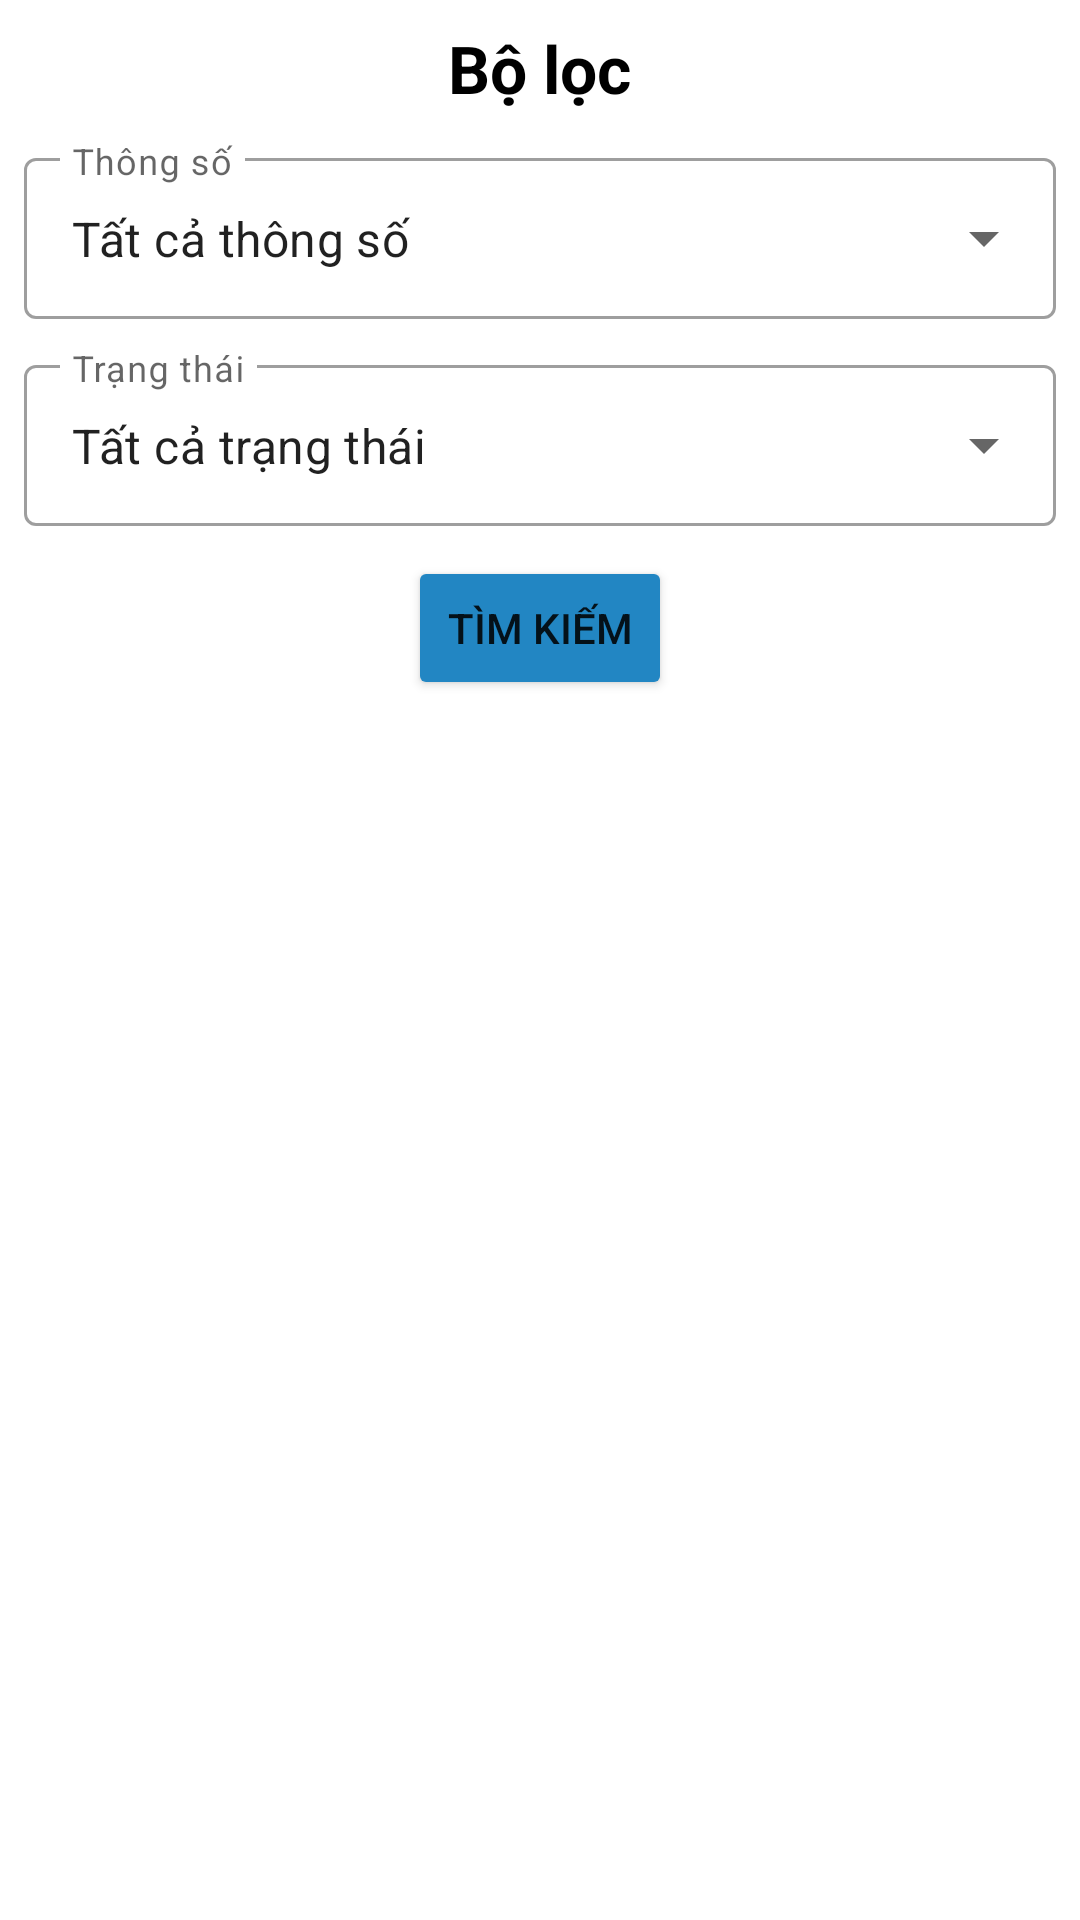

Write the Android layout XML for this screen, with the resource values it uses.
<!-- AndroidManifest.xml: application theme Theme.AndroidDashboard -->
<!-- res/layout/bottom_sheet_filter.xml -->
<?xml version="1.0" encoding="utf-8"?>
<LinearLayout xmlns:android="http://schemas.android.com/apk/res/android"
    android:layout_width="match_parent"
    android:layout_height="wrap_content"
    android:layout_margin="6dp"
    android:background="@drawable/bg_bottom_sheet"
    android:orientation="vertical"
    android:padding="8dp">

    <TextView
        android:layout_width="wrap_content"
        android:layout_height="wrap_content"
        android:layout_gravity="center"
        android:text="Bộ lọc"
        android:textColor="@color/black"
        android:textSize="22sp"
        android:textStyle="bold" />

    <com.google.android.material.textfield.TextInputLayout
        style="@style/Widget.MaterialComponents.TextInputLayout.OutlinedBox.Dense.ExposedDropdownMenu"
        android:layout_width="match_parent"
        android:layout_height="wrap_content"
        android:layout_marginTop="10dp"
        android:hint="Thông số">

        <AutoCompleteTextView
            android:id="@+id/dropdown_type"
            android:layout_width="match_parent"
            android:layout_height="wrap_content"
            android:paddingTop="16dp"
            android:paddingBottom="16dp"
            android:inputType="none"
            android:text="Tất cả thông số"
            android:textSize="16sp" />

    </com.google.android.material.textfield.TextInputLayout>

    <com.google.android.material.textfield.TextInputLayout
        style="@style/Widget.MaterialComponents.TextInputLayout.OutlinedBox.Dense.ExposedDropdownMenu"
        android:layout_width="match_parent"
        android:layout_height="wrap_content"
        android:layout_marginTop="10dp"
        android:hint="Trạng thái">

        <AutoCompleteTextView
            android:id="@+id/dropdown_event"
            android:layout_width="match_parent"
            android:layout_height="wrap_content"
            android:paddingTop="16dp"
            android:paddingBottom="16dp"
            android:inputType="none"
            android:text="Tất cả trạng thái"
            android:textSize="16sp" />

    </com.google.android.material.textfield.TextInputLayout>

    <Button
        android:id="@+id/btn_search_history"
        android:layout_width="wrap_content"
        android:layout_height="wrap_content"
        android:layout_gravity="center"
        android:layout_marginTop="10dp"
        android:backgroundTint="@color/blue_300_dark"
        android:text="Tìm kiếm" />

</LinearLayout>
<!-- resources referenced by this layout -->
<resources>
  <color name="black">#FF000000</color>
  <color name="blue_300_dark">#2286c3</color>
  <style name="Theme.AndroidDashboard" parent="Theme.MaterialComponents.Light.NoActionBar">
          
          <item name="colorPrimary">@color/blue_300_primary</item>
          <item name="colorPrimaryVariant">@color/blue_300_dark</item>
          <item name="colorOnPrimary">@color/white</item>
          
          <item name="colorSecondary">@color/blue_300_primary</item>
          <item name="colorSecondaryVariant">@color/blue_300_dark</item>
          <item name="colorOnSecondary">@color/black</item>
          
          <item name="android:statusBarColor" tools:targetApi="l">@color/blue_300_dark</item>
          
      </style>
  <color name="blue_300_primary">#64b5f6</color>
  <color name="white">#FFFFFFFF</color>
</resources>
